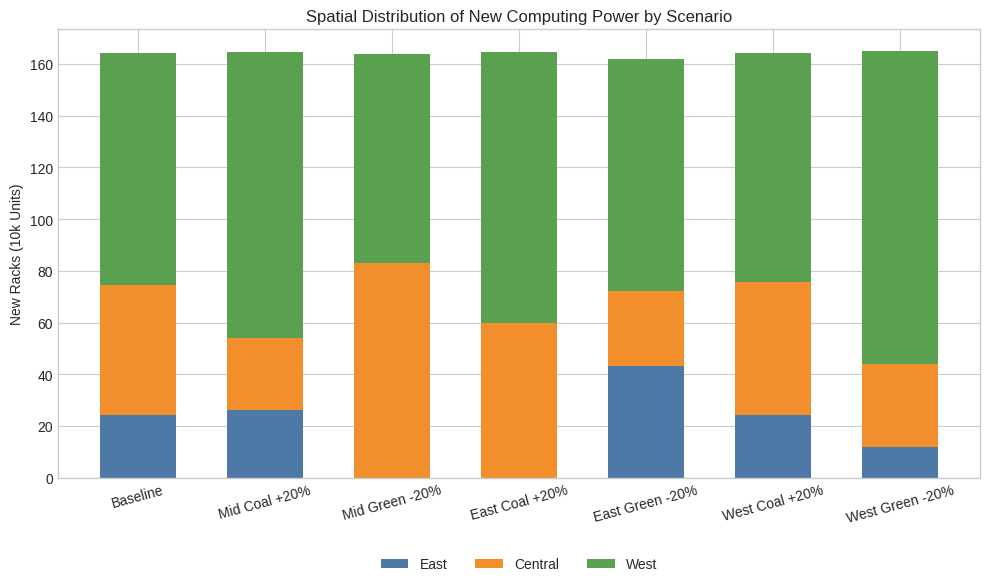
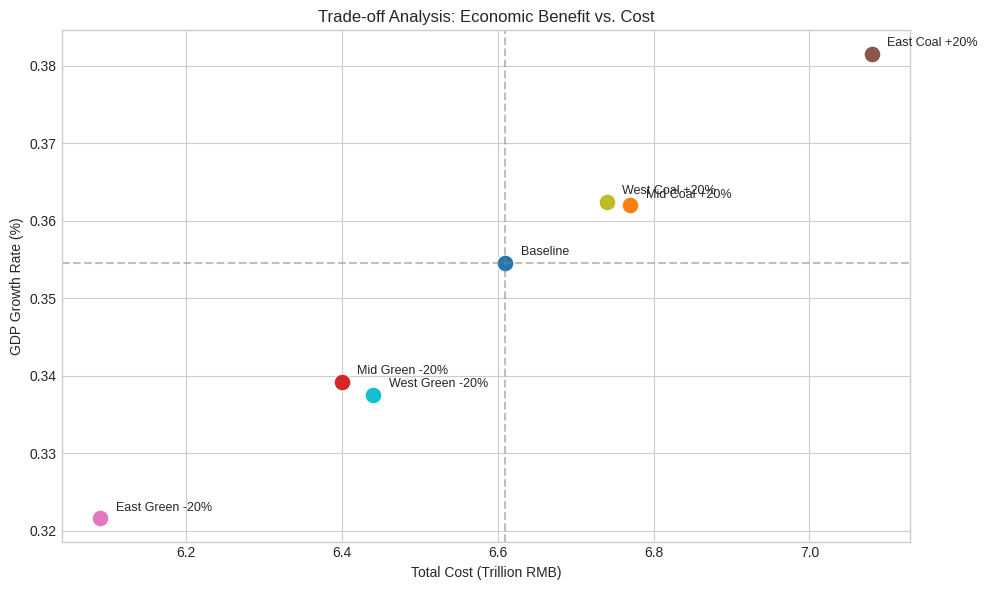
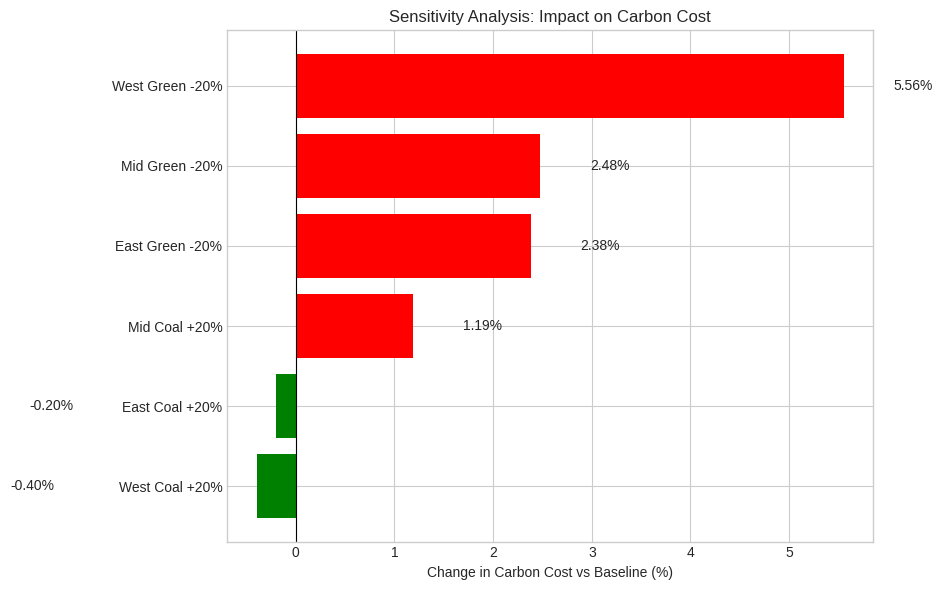
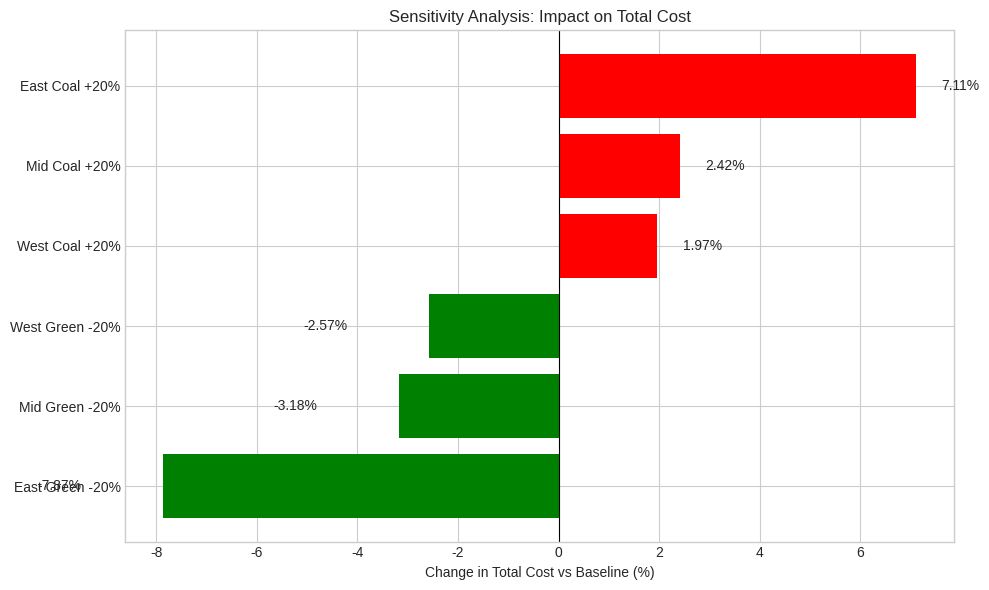

Source code (Python) for these figures, in order:
import matplotlib.pyplot as plt
import numpy as np
import pandas as pd

# Data Preparation
data = {
    "Scenario": [
        "Baseline",
        "Mid Coal +20%",
        "Mid Green -20%",
        "East Coal +20%",
        "East Green -20%",
        "West Coal +20%",
        "West Green -20%"
    ],
    "East_Racks": [243000, 260000, 0, 0, 430000, 243000, 120000],
    "Central_Racks": [503000, 280000, 832000, 599000, 290000, 513000, 320000],
    "West_Racks": [898000, 1105000, 805000, 1048000, 898000, 885000, 1211000],
    "GDP_Growth": [0.3546, 0.3620, 0.3392, 0.3816, 0.3216, 0.3625, 0.3375],
    "Total_Cost": [6.61e12, 6.77e12, 6.40e12, 7.08e12, 6.09e12, 6.74e12, 6.44e12],
    "Carbon_Cost": [1.008e12, 1.020e12, 1.033e12, 1.006e12, 1.032e12, 1.004e12, 1.064e12]
}

df = pd.DataFrame(data)

# Normalize Units for Plotting
# Racks in 10k
df["East_Racks_10k"] = df["East_Racks"] / 10000
df["Central_Racks_10k"] = df["Central_Racks"] / 10000
df["West_Racks_10k"] = df["West_Racks"] / 10000
# Cost in Trillion (Wan Yi)
df["Total_Cost_Trillion"] = df["Total_Cost"] / 1e12
df["Carbon_Cost_Trillion"] = df["Carbon_Cost"] / 1e12

# Set plot style
plt.style.use('seaborn-v0_8-whitegrid')
fig_size = (10, 6)

# 1. Stacked Bar Chart: Spatial Distribution
fig1, ax1 = plt.subplots(figsize=fig_size)
scenarios = df["Scenario"]
bar_width = 0.6

p1 = ax1.bar(scenarios, df["East_Racks_10k"], width=bar_width, label='East', color='#4e79a7')
p2 = ax1.bar(scenarios, df["Central_Racks_10k"], width=bar_width, bottom=df["East_Racks_10k"], label='Central', color='#f28e2b')
p3 = ax1.bar(scenarios, df["West_Racks_10k"], width=bar_width, bottom=df["East_Racks_10k"]+df["Central_Racks_10k"], label='West', color='#59a14f')

ax1.set_ylabel('New Racks (10k Units)')
ax1.set_title('Spatial Distribution of New Computing Power by Scenario')
ax1.legend(loc='upper center', bbox_to_anchor=(0.5, -0.15), ncol=3)
plt.xticks(rotation=15)
plt.tight_layout()
fig1.savefig('spatial_distribution.png')

# 2. Scatter Plot: Cost vs GDP
fig2, ax2 = plt.subplots(figsize=fig_size)

# Baseline reference lines
base_gdp = df.loc[0, "GDP_Growth"]
base_cost = df.loc[0, "Total_Cost_Trillion"]

ax2.axhline(y=base_gdp, color='gray', linestyle='--', alpha=0.5)
ax2.axvline(x=base_cost, color='gray', linestyle='--', alpha=0.5)

colors = plt.cm.tab10(np.linspace(0, 1, len(df)))

for i, row in df.iterrows():
    ax2.scatter(row["Total_Cost_Trillion"], row["GDP_Growth"], s=150, color=colors[i], label=row["Scenario"], edgecolors='w')
    # Annotate points
    ax2.text(row["Total_Cost_Trillion"]+0.02, row["GDP_Growth"]+0.001, row["Scenario"], fontsize=9)

ax2.set_xlabel('Total Cost (Trillion RMB)')
ax2.set_ylabel('GDP Growth Rate (%)')
ax2.set_title('Trade-off Analysis: Economic Benefit vs. Cost')
# ax2.legend(bbox_to_anchor=(1.05, 1), loc='upper left')
plt.grid(True)
plt.tight_layout()
fig2.savefig('cost_benefit_scatter.png')

# 3. Tornado Plot: Sensitivity of Carbon Cost (Difference from Baseline)
fig3, ax3 = plt.subplots(figsize=(10, 6))

df_sens = df[df["Scenario"] != "Baseline"].copy()
df_sens["Carbon_Diff"] = (df_sens["Carbon_Cost_Trillion"] - df.loc[0, "Carbon_Cost_Trillion"]) / df.loc[0, "Carbon_Cost_Trillion"] * 100

# Sort by impact
df_sens = df_sens.sort_values("Carbon_Diff", ascending=True)

colors_tornado = ['green' if x < 0 else 'red' for x in df_sens["Carbon_Diff"]]
bars = ax3.barh(df_sens["Scenario"], df_sens["Carbon_Diff"], color=colors_tornado)

ax3.axvline(0, color='black', linewidth=0.8)
ax3.set_xlabel('Change in Carbon Cost vs Baseline (%)')
ax3.set_title('Sensitivity Analysis: Impact on Carbon Cost')

# Add value labels
for bar in bars:
    width = bar.get_width()
    label_x_pos = width + 0.5 if width > 0 else width - 2.5
    ax3.text(label_x_pos, bar.get_y() + bar.get_height()/2, f'{width:.2f}%', va='center')

plt.tight_layout()
fig3.savefig('tornado_carbon.png')

# 4. Tornado Plot: Sensitivity of Total Cost
fig4, ax4 = plt.subplots(figsize=(10, 6))

df_sens["Cost_Diff"] = (df_sens["Total_Cost_Trillion"] - df.loc[0, "Total_Cost_Trillion"]) / df.loc[0, "Total_Cost_Trillion"] * 100
df_sens = df_sens.sort_values("Cost_Diff", ascending=True)

colors_tornado_cost = ['green' if x < 0 else 'red' for x in df_sens["Cost_Diff"]]
bars4 = ax4.barh(df_sens["Scenario"], df_sens["Cost_Diff"], color=colors_tornado_cost)

ax4.axvline(0, color='black', linewidth=0.8)
ax4.set_xlabel('Change in Total Cost vs Baseline (%)')
ax4.set_title('Sensitivity Analysis: Impact on Total Cost')

for bar in bars4:
    width = bar.get_width()
    label_x_pos = width + 0.5 if width > 0 else width - 2.5
    ax4.text(label_x_pos, bar.get_y() + bar.get_height()/2, f'{width:.2f}%', va='center')

plt.tight_layout()
fig4.savefig('tornado_total_cost.png')
plt.show()
